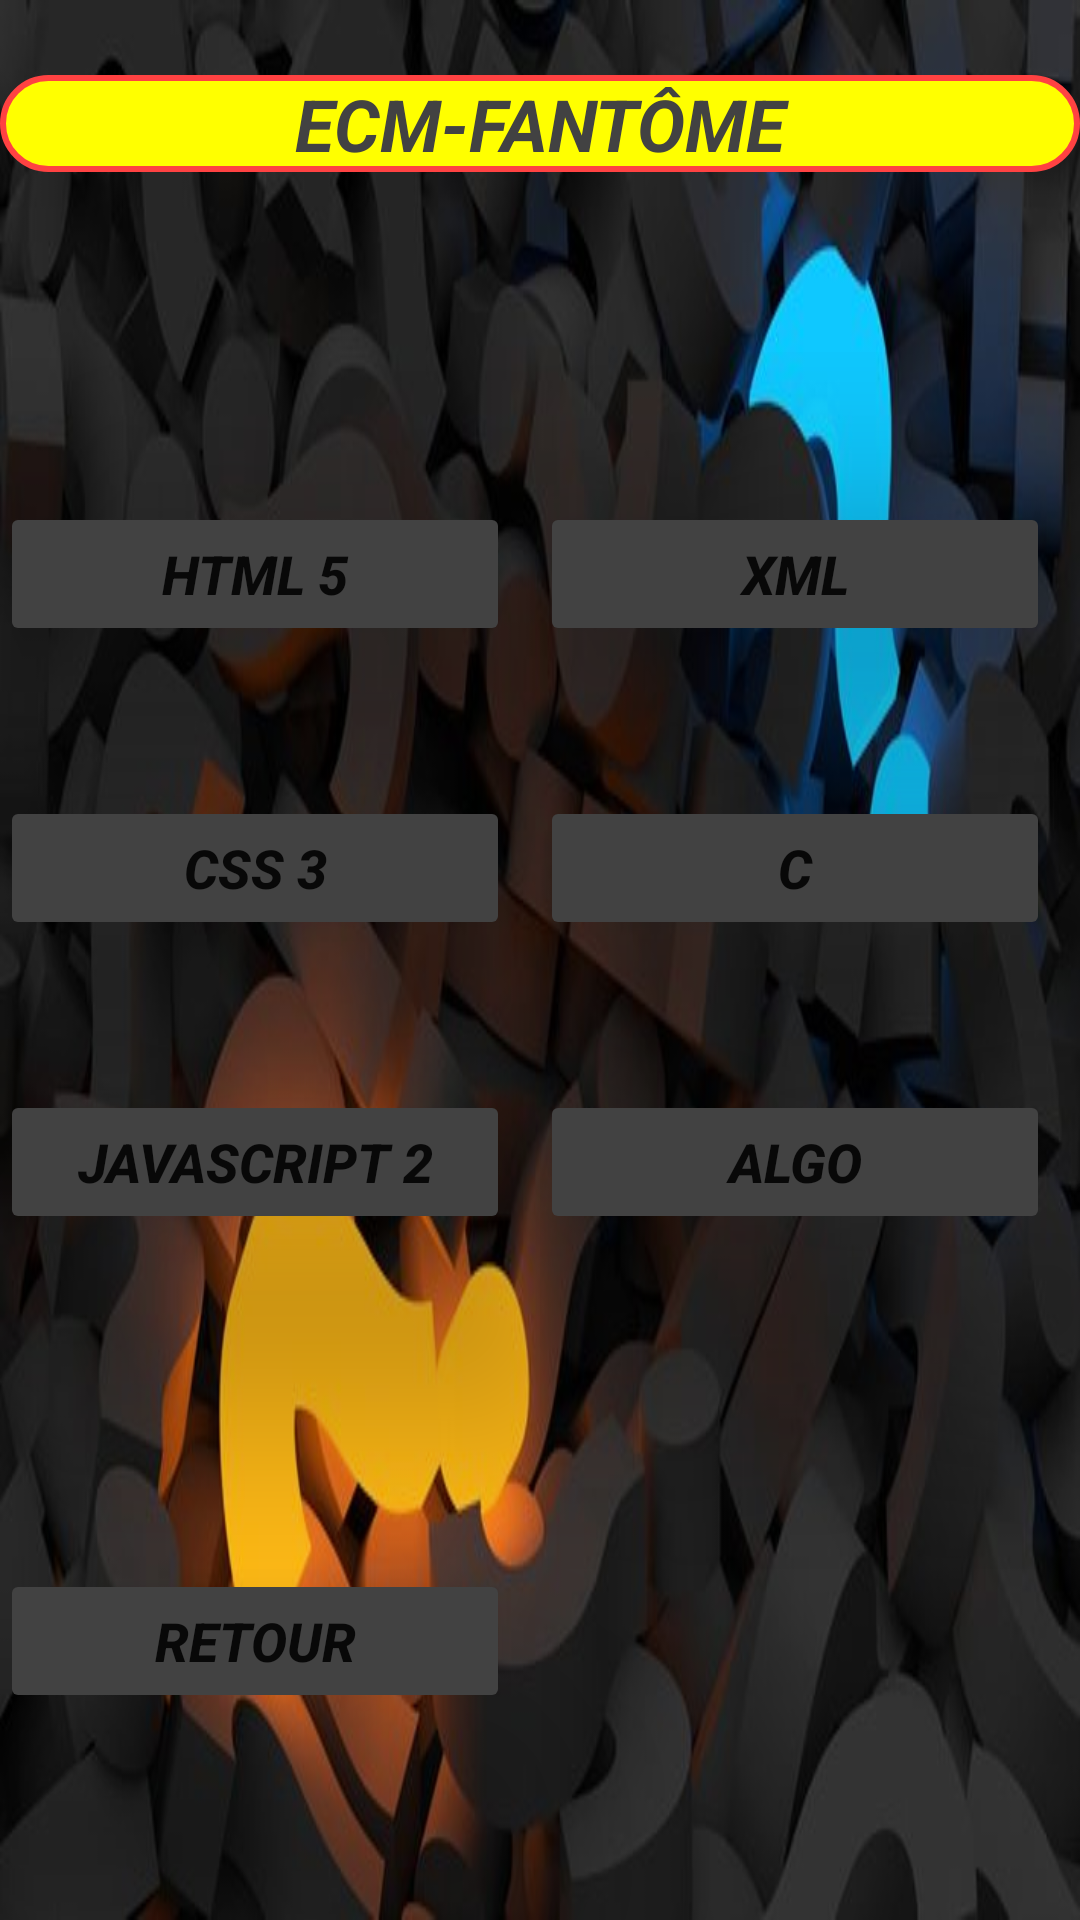

Produce the Android XML layout that renders to this screen, including the resource entries it uses.
<!-- AndroidManifest.xml: application theme Theme.EcmQuestionnaires -->
<!-- res/layout/activity_menu.xml -->
<?xml version="1.0" encoding="utf-8"?>
<androidx.constraintlayout.widget.ConstraintLayout xmlns:android="http://schemas.android.com/apk/res/android"
    xmlns:app="http://schemas.android.com/apk/res-auto"
    xmlns:tools="http://schemas.android.com/tools"
    android:layout_width="match_parent"
    android:layout_height="match_parent"
    tools:context=".Vue.MENU">

    <LinearLayout
        android:layout_width="match_parent"
        android:layout_height="match_parent"
        android:background="@drawable/fdecran"
        android:orientation="vertical">

        <TextView
            android:id="@+id/textView6"
            android:layout_width="match_parent"
            android:layout_height="wrap_content"
            android:layout_marginTop="25sp"
            android:background="@drawable/arrondi_bouton"

            android:gravity="center|center_vertical"
            android:stateListAnimator="@null"
            android:text="ECM-FANTÔME"
            android:textColor="@color/cardview_dark_background"
            android:textSize="24sp"
            android:textStyle="bold|italic" />

        <LinearLayout
            android:layout_width="match_parent"
            android:layout_height="match_parent"
            android:layout_weight="1"
            android:orientation="horizontal">

            <LinearLayout
                android:layout_width="match_parent"
                android:layout_height="match_parent"
                android:layout_marginTop="60sp"
                android:layout_weight="1"
                android:orientation="vertical">

                <Button
                    android:id="@+id/html5"
                    android:layout_width="170sp"
                    android:layout_height="wrap_content"
                    android:layout_marginTop="50sp"
                    android:layout_weight="0"
                    android:cursorVisible="false"
                    android:drawingCacheQuality="auto"
                    android:elevation="50dp"

                    android:stateListAnimator="@null"
                    android:text="@string/html_5"
                    android:textSize="18sp"
                    android:textStyle="bold|italic"
                    app:backgroundTint="@color/cardview_dark_background"
                    app:iconTintMode="multiply" />

                <Button
                    android:id="@+id/css3"
                    android:layout_width="170sp"
                    android:layout_height="wrap_content"
                    android:layout_marginTop="50sp"
                    android:layout_weight="0"
                    android:elevation="50dp"
                    android:stateListAnimator="@null"
                    android:text="@string/css_3"
                    android:textSize="18sp"
                    android:textStyle="bold|italic"
                    app:backgroundTint="@color/cardview_dark_background" />

                <Button
                    android:id="@+id/js"
                    android:layout_width="170sp"
                    android:layout_height="wrap_content"
                    android:layout_marginTop="50sp"
                    android:layout_weight="0"
                    android:elevation="50dp"
                    android:stateListAnimator="@null"
                    android:text="@string/javascript_2"
                    android:textSize="18sp"
                    android:textStyle="bold|italic"
                    app:backgroundTint="@color/cardview_dark_background" />
            </LinearLayout>

            <LinearLayout
                android:layout_width="match_parent"
                android:layout_height="match_parent"
                android:layout_marginTop="60sp"
                android:layout_weight="1"
                android:orientation="vertical">

                <Button
                    android:id="@+id/xml"
                    android:layout_width="170sp"
                    android:layout_height="wrap_content"
                    android:layout_marginTop="50sp"
                    android:elevation="50dp"
                    android:stateListAnimator="@null"
                    android:text="@string/xml"
                    android:textSize="18sp"
                    android:textStyle="bold|italic"
                    app:backgroundTint="@color/cardview_dark_background" />

                <Button
                    android:id="@+id/c"
                    android:layout_width="170sp"
                    android:layout_height="wrap_content"
                    android:layout_marginTop="50sp"
                    android:elevation="50dp"
                    android:stateListAnimator="@null"
                    android:text="@string/c"
                    android:textSize="18sp"
                    android:textStyle="bold|italic"
                    app:backgroundTint="@color/cardview_dark_background" />

                <Button
                    android:id="@+id/algo"
                    android:layout_width="170sp"
                    android:layout_height="wrap_content"
                    android:layout_marginTop="50sp"
                    android:elevation="50dp"
                    android:stateListAnimator="@null"
                    android:text="@string/algo"
                    android:textSize="18sp"
                    android:textStyle="bold|italic"
                    app:backgroundTint="@color/cardview_dark_background" />
            </LinearLayout>

        </LinearLayout>

        <LinearLayout
            android:layout_width="match_parent"
            android:layout_height="match_parent"
            android:layout_weight="3"
            android:orientation="vertical">

            <Button
                android:id="@+id/retour"
                android:layout_width="170sp"
                android:layout_height="wrap_content"
                android:elevation="50dp"
                android:stateListAnimator="@null"
                android:text="@string/retour"
                android:textSize="18sp"
                android:textStyle="bold|italic"
                app:backgroundTint="@color/cardview_dark_background" />
        </LinearLayout>

    </LinearLayout>

</androidx.constraintlayout.widget.ConstraintLayout>
<!-- resources referenced by this layout -->
<resources>
  <!-- drawable arrondi_bouton (drawable) -->
  <?xml version="1.0" encoding="utf-8"?>
  <shape xmlns:android="http://schemas.android.com/apk/res/android" android:shape="rectangle">
      <solid android:color="#fff0"/>
      <stroke android:color="#FF4242 "
          android:width="2dp"/>
      <corners android:radius="205dp"/>
  
  </shape>
  <!-- drawable fdecran: jpeg bitmap (drawable, 38054 bytes) -->
  <string name="algo">ALGO</string>
  <string name="c">C</string>
  <string name="css_3">CSS 3</string>
  <string name="html_5">HTML 5</string>
  <string name="javascript_2">JAVASCRIPT 2</string>
  <string name="retour">RETOUR</string>
  <string name="xml">XML</string>
  <style name="Theme.EcmQuestionnaires" parent="Theme.MaterialComponents.DayNight.NoActionBar">
          
          <item name="colorPrimary">@color/purple_500</item>
          <item name="colorPrimaryVariant">@color/purple_700</item>
          <item name="colorOnPrimary">@color/white</item>
          
          <item name="colorSecondary">@color/teal_200</item>
          <item name="colorSecondaryVariant">@color/teal_700</item>
          <item name="colorOnSecondary">@color/black</item>
          
          <item name="android:statusBarColor" tools:targetApi="l">?attr/colorPrimaryVariant</item>
          
  
      </style>
  <!-- not gathered from this repository: default colours our renderer supplied (Android Studio template values) -->
  <color name="purple_500">#FF6200EE</color>
  <color name="purple_700">#FF3700B3</color>
  <color name="teal_200">#FF03DAC5</color>
  <color name="teal_700">#FF018786</color>
  <color name="black">#FF000000</color>
  <color name="white">#FFFFFFFF</color>
</resources>
